Labelled photos from "all_data", an image-classification folder in phj1120/2021_mentoring. The possible labels are: hcsr04, keypad, LCD keypad shield, LCD 1602 display, LED, PPD42NS dust sensor, RFID module.

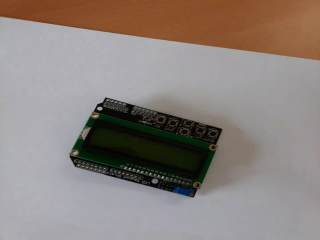
Label: LCD keypad shield

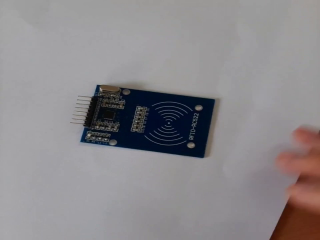
Label: RFID module

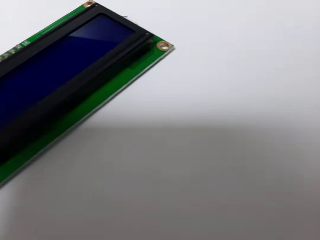
Label: LCD 1602 display

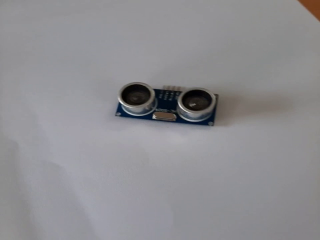
Label: hcsr04

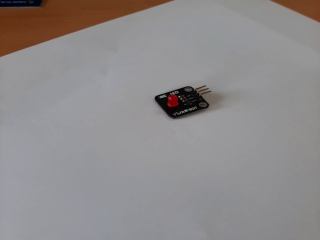
Label: LED

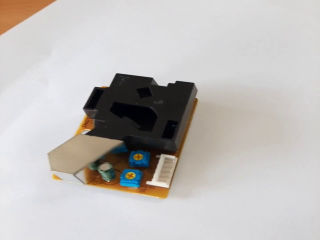
Label: PPD42NS dust sensor
